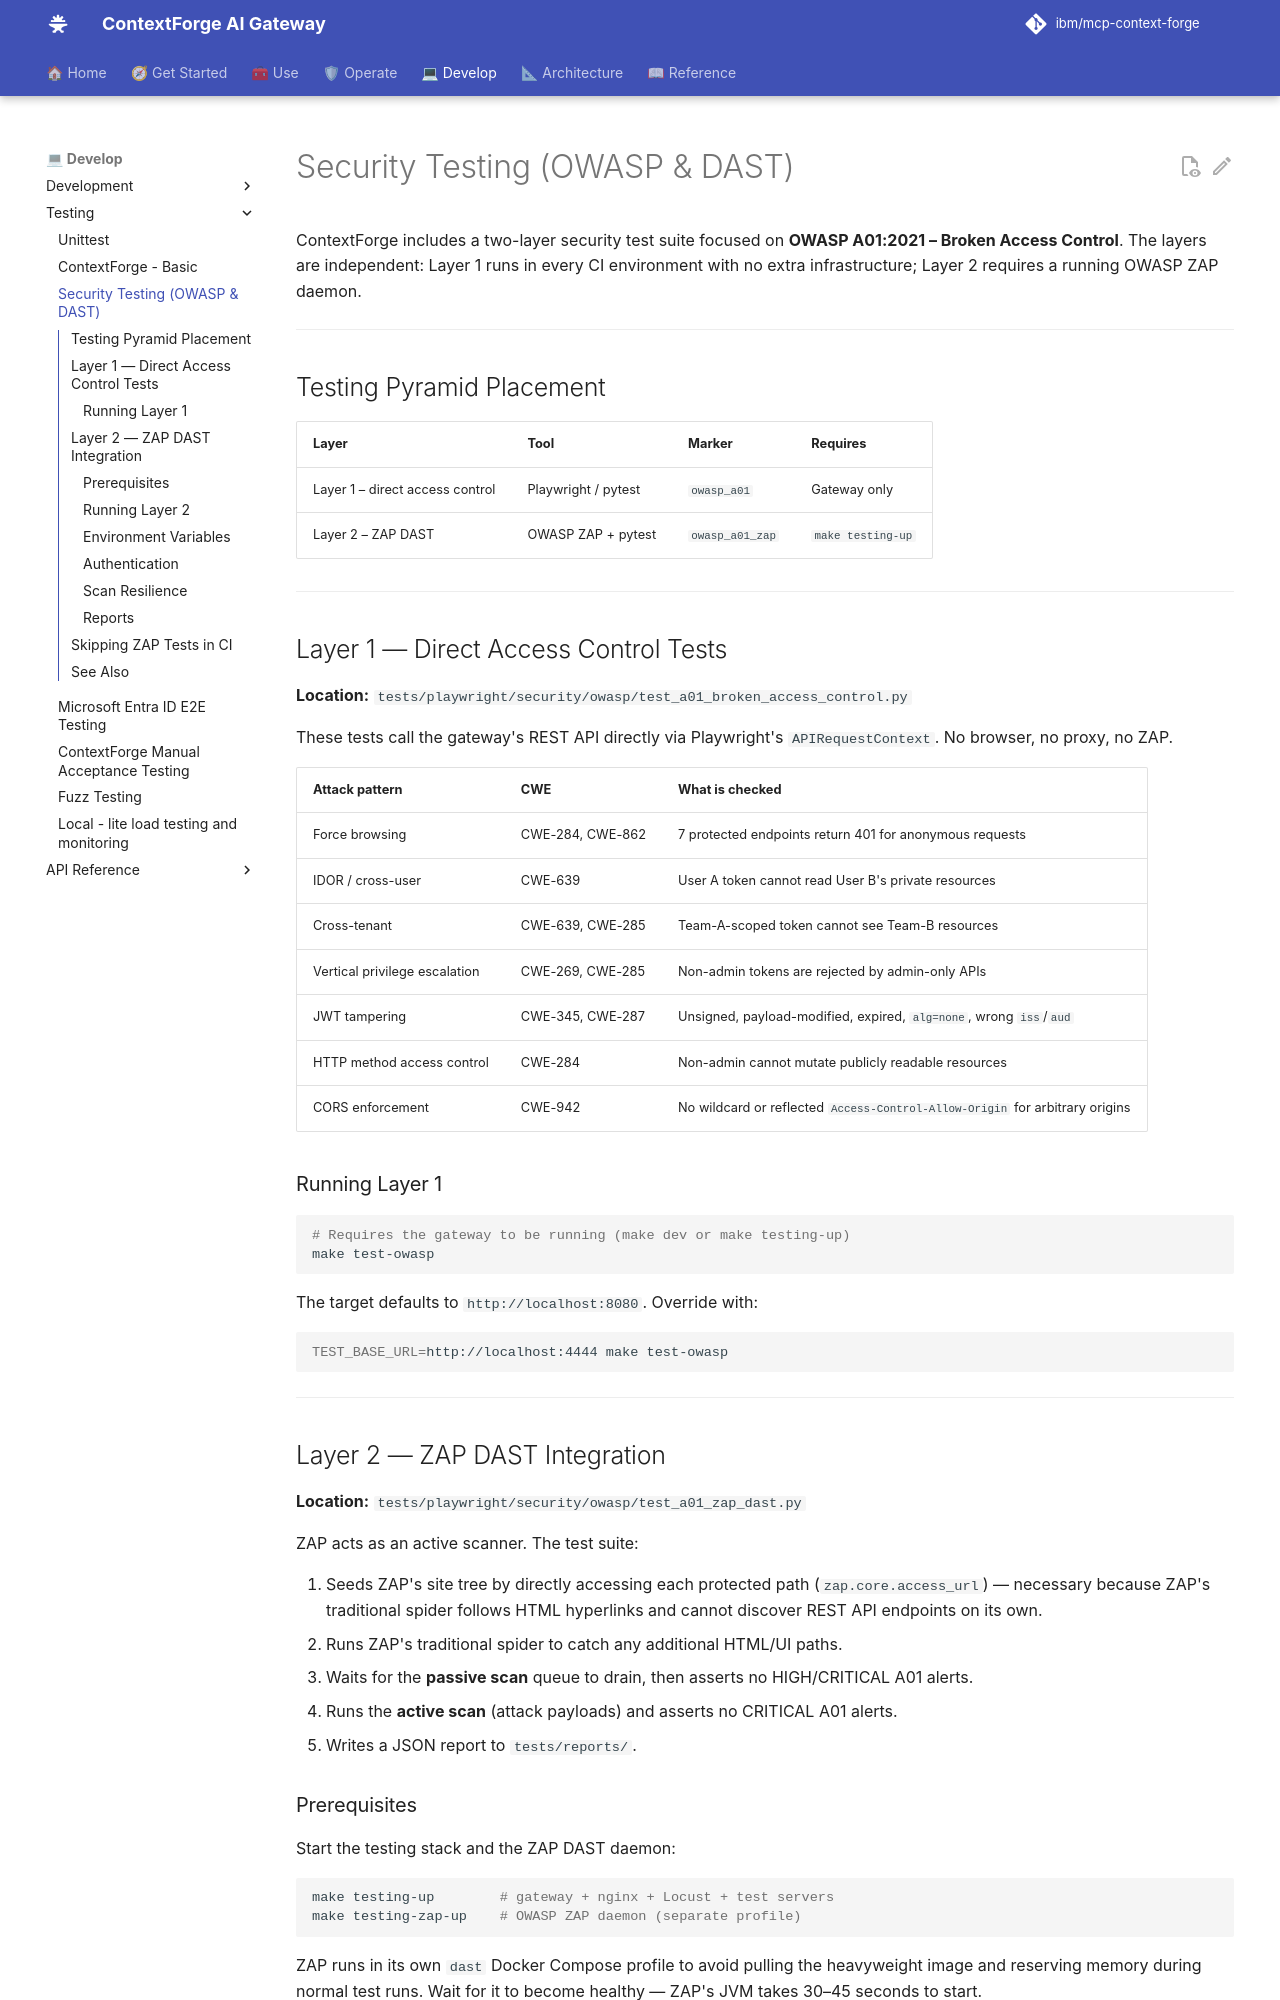

repository: IBM/mcp-context-forge · page: 1.1.x/testing/security/index.html · generator: mkdocs

# Security Testing (OWASP & DAST)

ContextForge includes a two-layer security test suite focused on
**OWASP A01:2021 – Broken Access Control**.  The layers are independent:
Layer 1 runs in every CI environment with no extra infrastructure; Layer 2
requires a running OWASP ZAP daemon.

---

## Testing Pyramid Placement

| Layer | Tool | Marker | Requires |
|-------|------|--------|----------|
| Layer 1 – direct access control | Playwright / pytest | `owasp_a01` | Gateway only |
| Layer 2 – ZAP DAST | OWASP ZAP + pytest | `owasp_a01_zap` | `make testing-up` |

---

## Layer 1 — Direct Access Control Tests

**Location:** `tests/playwright/security/owasp/test_a01_broken_access_control.py`

These tests call the gateway's REST API directly via Playwright's
`APIRequestContext`.  No browser, no proxy, no ZAP.

| Attack pattern | CWE | What is checked |
|----------------|-----|-----------------|
| Force browsing | CWE-284, CWE-862 | 7 protected endpoints return 401 for anonymous requests |
| IDOR / cross-user | CWE-639 | User A token cannot read User B's private resources |
| Cross-tenant | CWE-639, CWE-285 | Team-A-scoped token cannot see Team-B resources |
| Vertical privilege escalation | CWE-269, CWE-285 | Non-admin tokens are rejected by admin-only APIs |
| JWT tampering | CWE-345, CWE-287 | Unsigned, payload-modified, expired, `alg=none`, wrong `iss`/`aud` |
| HTTP method access control | CWE-284 | Non-admin cannot mutate publicly readable resources |
| CORS enforcement | CWE-942 | No wildcard or reflected `Access-Control-Allow-Origin` for arbitrary origins |

### Running Layer 1

```bash
# Requires the gateway to be running (make dev or make testing-up)
make test-owasp
```

The target defaults to `http://localhost:8080`.  Override with:

```bash
TEST_BASE_URL=http://localhost:4444 make test-owasp
```

---

## Layer 2 — ZAP DAST Integration

**Location:** `tests/playwright/security/owasp/test_a01_zap_dast.py`

ZAP acts as an active scanner.  The test suite:

1. Seeds ZAP's site tree by directly accessing each protected path
   (`zap.core.access_url`) — necessary because ZAP's traditional spider
   follows HTML hyperlinks and cannot discover REST API endpoints on its own.
2. Runs ZAP's traditional spider to catch any additional HTML/UI paths.
3. Waits for the **passive scan** queue to drain, then asserts no
   HIGH/CRITICAL A01 alerts.
4. Runs the **active scan** (attack payloads) and asserts no CRITICAL A01
   alerts.
5. Writes a JSON report to `tests/reports/`.

### Prerequisites

Start the testing stack and the ZAP DAST daemon:

```bash
make testing-up        # gateway + nginx + Locust + test servers
make testing-zap-up    # OWASP ZAP daemon (separate profile)
```

ZAP runs in its own `dast` Docker Compose profile to avoid pulling the
heavyweight image and reserving memory during normal test runs.
Wait for it to become healthy — ZAP's JVM takes 30–45 seconds to start.
